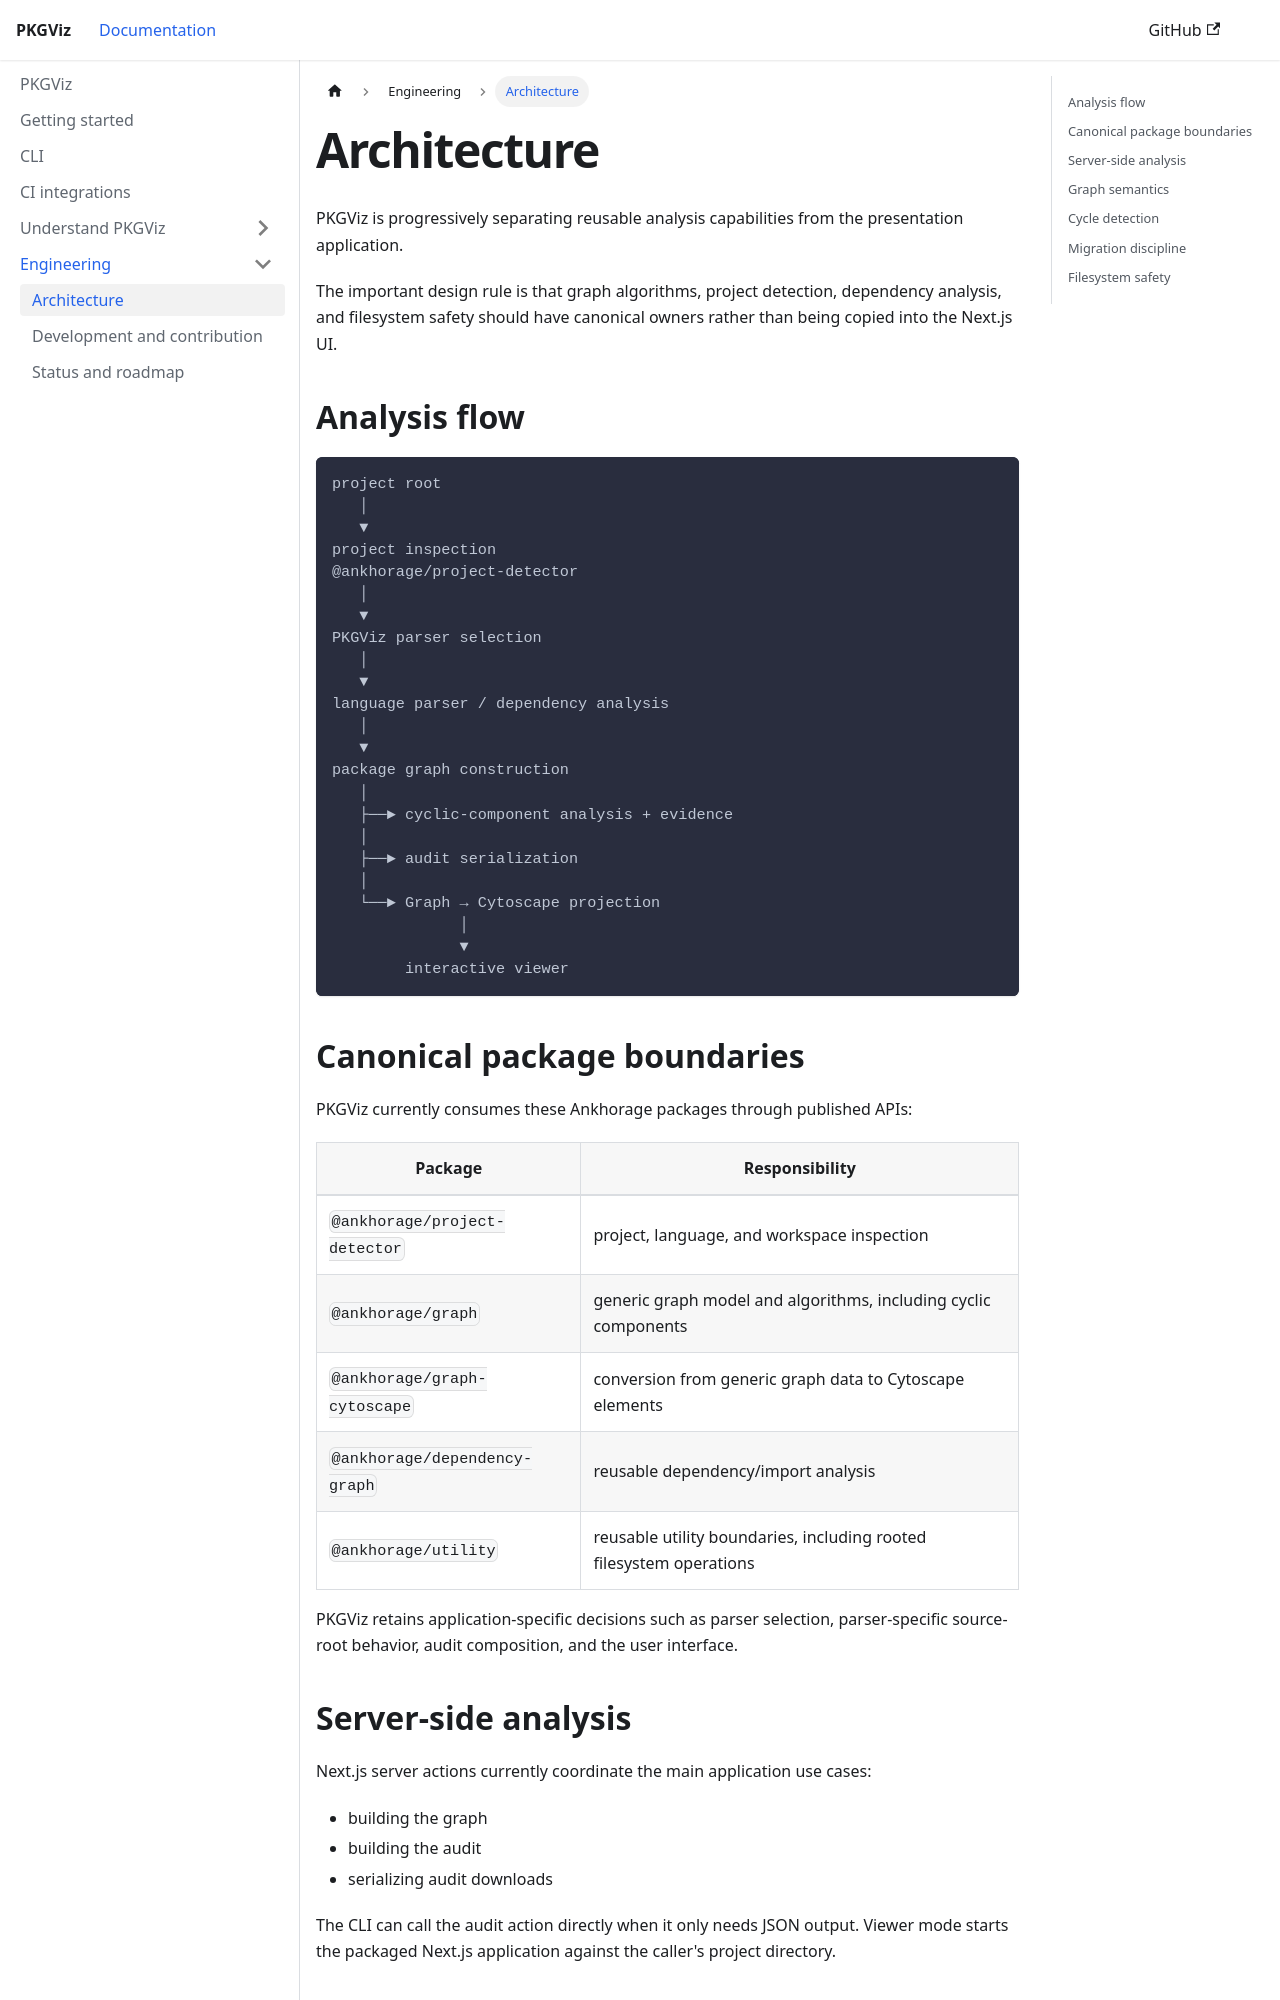

repository: artiphishle/pkgviz-docs · page: docs/architecture.html · generator: docusaurus

---
title: Architecture
---

# Architecture

PKGViz is progressively separating reusable analysis capabilities from the presentation application.

The important design rule is that graph algorithms, project detection, dependency analysis, and filesystem safety should have canonical owners rather than being copied into the Next.js UI.

## Analysis flow

```text
project root
   │
   ▼
project inspection
@ankhorage/project-detector
   │
   ▼
PKGViz parser selection
   │
   ▼
language parser / dependency analysis
   │
   ▼
package graph construction
   │
   ├──► cyclic-component analysis + evidence
   │
   ├──► audit serialization
   │
   └──► Graph → Cytoscape projection
              │
              ▼
        interactive viewer
```

## Canonical package boundaries

PKGViz currently consumes these Ankhorage packages through published APIs:

| Package | Responsibility |
| --- | --- |
| `@ankhorage/project-detector` | project, language, and workspace inspection |
| `@ankhorage/graph` | generic graph model and algorithms, including cyclic components |
| `@ankhorage/graph-cytoscape` | conversion from generic graph data to Cytoscape elements |
| `@ankhorage/dependency-graph` | reusable dependency/import analysis |
| `@ankhorage/utility` | reusable utility boundaries, including rooted filesystem operations |

PKGViz retains application-specific decisions such as parser selection, parser-specific source-root behavior, audit composition, and the user interface.

## Server-side analysis

Next.js server actions currently coordinate the main application use cases:

- building the graph
- building the audit
- serializing audit downloads

The CLI can call the audit action directly when it only needs JSON output. Viewer mode starts the packaged Next.js application against the caller's project directory.
